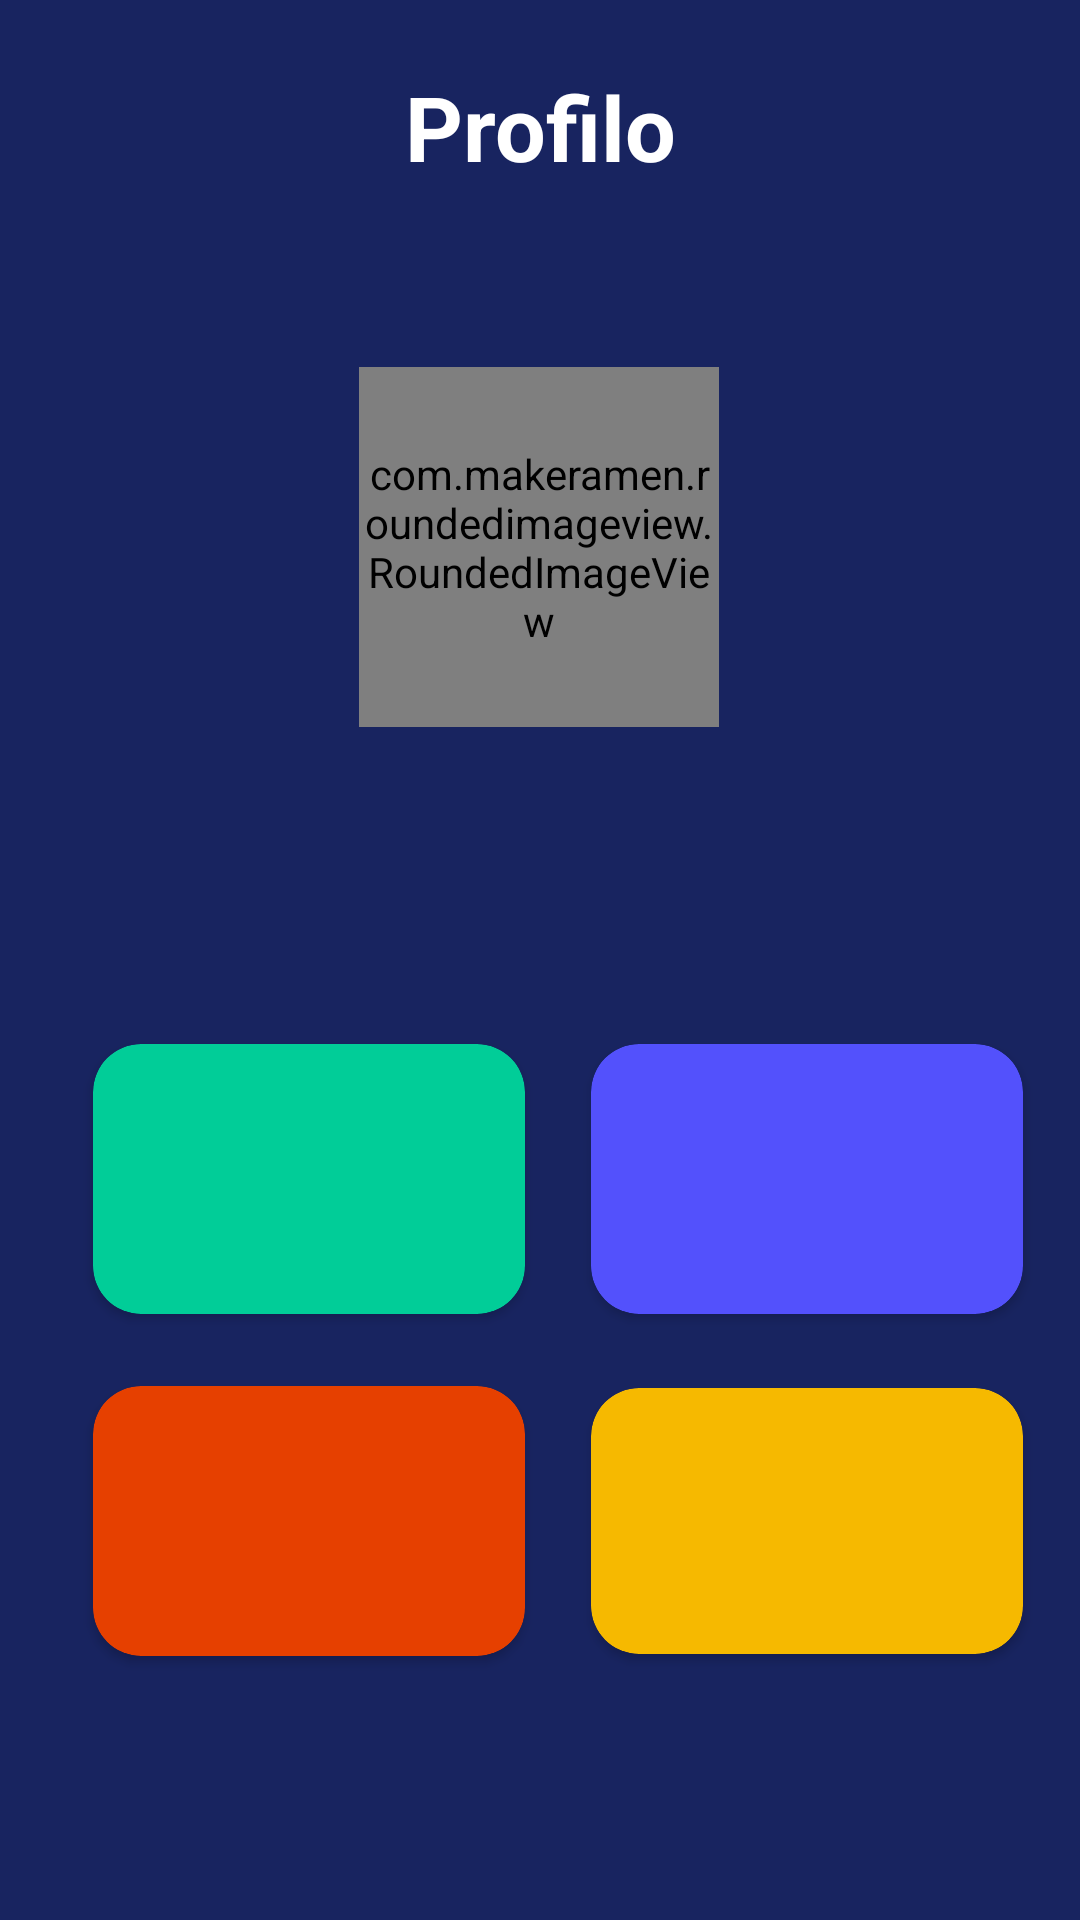

Here is an Android app screen rendered from its layout file. Give the layout XML and the strings, colors and styles it references.
<!-- AndroidManifest.xml: application theme Theme.ProgettoLAMTris -->
<!-- res/layout/profilo.xml -->
<?xml version="1.0" encoding="utf-8"?>
<androidx.constraintlayout.widget.ConstraintLayout xmlns:android="http://schemas.android.com/apk/res/android"
    xmlns:app="http://schemas.android.com/apk/res-auto"
    xmlns:tools="http://schemas.android.com/tools"
    android:layout_width="match_parent"
    android:layout_height="match_parent"
    android:background="#182460"
    android:padding="12dp">

    <ImageView
        android:id="@+id/connessione_assente"
        android:layout_width="120dp"
        android:layout_height="118dp"
        android:src="@drawable/wifi_65_64"
        android:visibility="invisible"
        app:layout_constraintBottom_toBottomOf="parent"
        app:layout_constraintEnd_toEndOf="parent"
        app:layout_constraintStart_toStartOf="parent"
        app:layout_constraintTop_toTopOf="parent"
        app:tint="#FFFFFF"></ImageView>

    <TextView
        android:id="@+id/connessione_assente_tw"
        android:layout_width="wrap_content"
        android:layout_height="wrap_content"
        android:layout_marginTop="30dp"
        android:gravity="center"
        android:text="Connessione internet assente"
        android:textColor="#FFFFFF"
        android:textSize="25dp"
        android:textStyle="bold"
        android:visibility="invisible"
        app:layout_constraintEnd_toEndOf="parent"
        app:layout_constraintStart_toStartOf="parent"
        app:layout_constraintTop_toBottomOf="@+id/connessione_assente"></TextView>
    <TextView
        android:id="@+id/profilo_text"
        android:layout_width="wrap_content"
        android:layout_height="wrap_content"
        android:layout_marginTop="10dp"
        android:gravity="center"

        android:text="Profilo"
        android:textColor="@color/white"
        android:textSize="30sp"
        android:textStyle="bold"
        app:layout_constraintEnd_toEndOf="parent"
        app:layout_constraintStart_toStartOf="parent"
        app:layout_constraintTop_toTopOf="parent"></TextView>

    <com.makeramen.roundedimageview.RoundedImageView
        android:id="@+id/immagine_profilo"
        android:layout_width="120dp"
        android:layout_height="120dp"
        android:layout_marginTop="60dp"
        android:src="@drawable/account"
        android:tint="@color/white"
        app:layout_constraintEnd_toEndOf="parent"
        app:layout_constraintHorizontal_bias="0.498"
        app:layout_constraintStart_toStartOf="parent"
        app:layout_constraintTop_toBottomOf="@id/profilo_text"
        app:riv_oval="true"
        tools:ignore="ImageContrastCheck">

    </com.makeramen.roundedimageview.RoundedImageView>

    <TextView
        android:id="@+id/nome_utente_profilo"
        android:layout_width="wrap_content"
        android:layout_height="wrap_content"
        android:layout_marginTop="12dp"
        android:textColor="@color/white"
        android:textSize="25sp"
        android:textStyle="bold"
        app:layout_constraintEnd_toEndOf="parent"
        app:layout_constraintStart_toStartOf="parent"
        app:layout_constraintTop_toBottomOf="@id/immagine_profilo"></TextView>

    <androidx.constraintlayout.helper.widget.Flow
        android:layout_width="match_parent"
        android:layout_height="wrap_content"
        android:layout_marginStart="12dp"
        android:layout_marginTop="150dp"
        app:constraint_referenced_ids="dettagli_profilo, dettagli_profilo2, dettagli_profilo3, dettagli_profilo_4"
        app:flow_horizontalGap="8dp"
        app:flow_maxElementsWrap="2"

        app:flow_verticalGap="8dp"
        app:flow_wrapMode="aligned"
        app:layout_constraintBottom_toTopOf="@id/immagine_profilo"
        app:layout_constraintStart_toStartOf="parent"
        app:layout_constraintTop_toBottomOf="parent">

    </androidx.constraintlayout.helper.widget.Flow>

    <androidx.cardview.widget.CardView
        android:id="@+id/dettagli_profilo"
        android:layout_width="0dp"
        android:layout_height="wrap_content"
        app:cardBackgroundColor="@color/dashboard_item_1"
        app:cardCornerRadius="16dp"
        app:cardUseCompatPadding="true"
        tools:layout_editor_absoluteX="24dp"
        tools:layout_editor_absoluteY="387dp">

        <LinearLayout
            android:layout_width="match_parent"
            android:layout_height="wrap_content"
            android:orientation="vertical"
            android:padding="16dp">

            <TextView
                android:id="@+id/partite_giocate"
                android:layout_width="match_parent"
                android:layout_height="wrap_content"
                android:textColor="#000000"
                android:textSize="20sp"
                android:textStyle="bold"
                tools:ignore="TextContrastCheck">

            </TextView>

            <TextView
                android:id="@+id/n_partite_giocate"
                android:layout_width="match_parent"
                android:layout_height="wrap_content"
                android:layout_marginTop="4dp"
                android:gravity="center"
                android:textColor="@color/white"
                android:textSize="20sp"
                android:textStyle="bold"></TextView>

        </LinearLayout>
    </androidx.cardview.widget.CardView>

    <androidx.cardview.widget.CardView
        android:id="@+id/dettagli_profilo2"
        android:layout_width="0dp"
        android:layout_height="wrap_content"
        app:cardBackgroundColor="@color/dashboard_item_2"
        app:cardCornerRadius="16dp"
        app:cardUseCompatPadding="true"
        tools:ignore="MissingConstraints"
        tools:layout_editor_absoluteX="216dp"
        tools:layout_editor_absoluteY="387dp">

        <LinearLayout
            android:layout_width="match_parent"
            android:layout_height="wrap_content"
            android:orientation="vertical"
            android:padding="16dp">

            <TextView
                android:id="@+id/partite_vinte"
                android:layout_width="match_parent"
                android:layout_height="wrap_content"
                android:textColor="#000000"
                android:textSize="20sp"
                android:textStyle="bold">

            </TextView>

            <TextView
                android:id="@+id/n_partite_vinte"
                android:layout_width="match_parent"
                android:layout_height="wrap_content"
                android:layout_marginTop="4dp"
                android:gravity="center"
                android:textColor="@color/white"
                android:textSize="20sp"
                android:textStyle="bold"></TextView>

        </LinearLayout>
    </androidx.cardview.widget.CardView>

    <androidx.cardview.widget.CardView
        android:id="@+id/dettagli_profilo3"
        android:layout_width="0dp"
        android:layout_height="wrap_content"
        app:cardBackgroundColor="@color/dashboard_item_3"
        app:cardCornerRadius="16dp"
        app:cardUseCompatPadding="true"
        tools:ignore="MissingConstraints"
        tools:layout_editor_absoluteX="24dp"
        tools:layout_editor_absoluteY="501dp">

        <LinearLayout
            android:layout_width="match_parent"
            android:layout_height="wrap_content"
            android:orientation="vertical"
            android:padding="16dp">

            <TextView
                android:id="@+id/data_creazione"
                android:layout_width="match_parent"
                android:layout_height="wrap_content"
                android:textColor="#000000"
                android:textSize="20sp"
                android:textStyle="bold">

            </TextView>

            <TextView
                android:id="@+id/n_data_creazione"
                android:layout_width="match_parent"
                android:layout_height="wrap_content"
                android:layout_marginTop="4dp"
                android:gravity="center"
                android:textColor="@color/white"
                android:textSize="20sp"
                android:textStyle="bold"></TextView>

        </LinearLayout>
    </androidx.cardview.widget.CardView>

    <androidx.cardview.widget.CardView
        android:id="@+id/dettagli_profilo_4"
        android:layout_width="0dp"
        android:layout_height="wrap_content"
        app:cardBackgroundColor="@color/dashboard_item_4"
        app:cardCornerRadius="16dp"
        app:cardUseCompatPadding="true"
        tools:ignore="MissingConstraints"
        tools:layout_editor_absoluteX="216dp"
        tools:layout_editor_absoluteY="502dp">

        <LinearLayout
            android:layout_width="match_parent"
            android:layout_height="wrap_content"
            android:orientation="vertical"
            android:padding="16dp">

            <TextView
                android:id="@+id/ultimo_accesso"
                android:layout_width="match_parent"
                android:layout_height="wrap_content"
                android:textColor="#000000"
                android:textSize="19sp"
                android:textStyle="bold"
                tools:ignore="TextContrastCheck">

            </TextView>

            <TextView
                android:id="@+id/n_ultimo_accesso"
                android:layout_width="match_parent"
                android:layout_height="wrap_content"
                android:layout_marginTop="4dp"
                android:gravity="center"
                android:textColor="@color/white"
                android:textSize="20sp"
                android:textStyle="bold"></TextView>

        </LinearLayout>
    </androidx.cardview.widget.CardView>



</androidx.constraintlayout.widget.ConstraintLayout>
<!-- resources referenced by this layout -->
<resources>
  <color name="dashboard_item_1">#01CD98</color>
  <color name="dashboard_item_2">#5351FC</color>
  <color name="dashboard_item_3">#E64000</color>
  <color name="dashboard_item_4">#F6B900</color>
  <color name="white">#FFFFFFFF</color>
  <!-- drawable wifi_65_64: png bitmap (drawable, 1297 bytes) -->
  <style name="Theme.ProgettoLAMTris" parent="Theme.MaterialComponents.DayNight.NoActionBar">
          
          <item name="colorPrimary">@color/purple_500</item>
          <item name="colorPrimaryVariant">@color/purple_700</item>
          <item name="colorOnPrimary">@color/white</item>
          
          <item name="colorSecondary">@color/teal_200</item>
          <item name="colorSecondaryVariant">@color/teal_700</item>
          <item name="colorOnSecondary">@color/black</item>
          
          <item name="android:statusBarColor" tools:targetApi="l">?attr/colorPrimaryVariant</item>
          
      </style>
  <color name="purple_500">#FF6200EE</color>
  <color name="purple_700">#FF3700B3</color>
  <color name="teal_200">#FF03DAC5</color>
  <color name="teal_700">#FF018786</color>
  <color name="black">#FF000000</color>
</resources>
